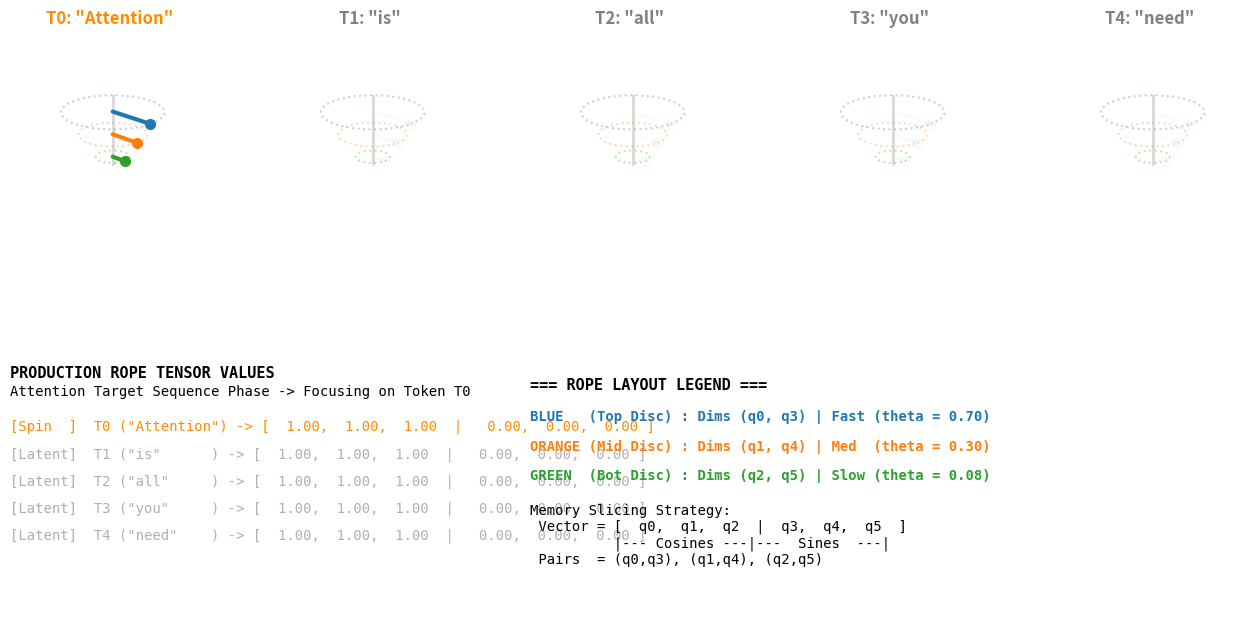

This chart was generated by the following Python code: (Note: this script raises an exception after producing the figure.)
import numpy as np
import matplotlib.pyplot as plt
from matplotlib.animation import FuncAnimation

def animate_rope_clean(sentence: str):
    tokens = sentence.split()
    num_tokens = len(tokens)

    if num_tokens < 2 or num_tokens > 10:
        raise ValueError(f"Sentence must have between 2 and 10 tokens. Found {num_tokens}.")

    dim = 6
    half_dim = dim // 2

    thetas = np.array([0.7, 0.3, 0.08])
    radii = [1.2, 0.8, 0.4]
    colors = ['#1f77b4', '#ff7f0e', '#2ca02c'] # Blue, Orange, Green
    z_heights = [0.6, 0.3, 0.0]

    # --- 1. PLOT AND GRID ARCHITECTURE ---
    fig = plt.figure(figsize=(16, 8))
    grid = plt.GridSpec(2, num_tokens, height_ratios=[1.3, 1.2], hspace=0.4, wspace=0.3)

    # Top Row: 3D Token Towers
    axes_3d = []
    for m in range(num_tokens):
        ax = fig.add_subplot(grid[0, m], projection='3d')
        ax.set_xlim(-1.5, 1.5)
        ax.set_ylim(-1.5, 1.5)
        ax.set_zlim(-0.2, 1.0)

        # Color the subplot titles to match token activation states dynamically later
        ax.set_title(f"T{m}: \"{tokens[m]}\"", fontsize=12, fontweight='bold', pad=4)
        ax.view_init(elev=20, azim=-45)
        ax.axis('off')
        axes_3d.append(ax)

    # Bottom Row Left: Matrix Layout Base
    ax_matrix = fig.add_subplot(grid[1, :num_tokens-3])
    ax_matrix.axis('off')

    # Bottom Row Right: Legend Layout Base
    ax_legend = fig.add_subplot(grid[1, num_tokens-3:])
    ax_legend.axis('off')

    # --- 2. BUILD STATIC PLAIN-TEXT LEGEND ---
    ax_legend.text(0.0, 0.95, "=== ROPE LAYOUT LEGEND ===", fontfamily='monospace', fontsize=11, fontweight='bold', va='top')
    ax_legend.text(0.0, 0.82, "BLUE   (Top Disc) : Dims (q0, q3) | Fast (theta = 0.70)", fontfamily='monospace', fontsize=10, color=colors[0], fontweight='bold', va='top')
    ax_legend.text(0.0, 0.70, "ORANGE (Mid Disc) : Dims (q1, q4) | Med  (theta = 0.30)", fontfamily='monospace', fontsize=10, color=colors[1], fontweight='bold', va='top')
    ax_legend.text(0.0, 0.58, "GREEN  (Bot Disc) : Dims (q2, q5) | Slow (theta = 0.08)", fontfamily='monospace', fontsize=10, color=colors[2], fontweight='bold', va='top')

    strategy_text = (
        "Memory Slicing Strategy:\n"
        " Vector = [  q0,  q1,  q2  |  q3,  q4,  q5  ]\n"
        "          |--- Cosines ---|---  Sines  ---|\n"
        " Pairs  = (q0,q3), (q1,q4), (q2,q5)"
    )
    ax_legend.text(0.0, 0.44, strategy_text, fontfamily='monospace', fontsize=10, va='top')

    # --- 3. DRAW REFERENCE HOOPS ---
    for m in range(num_tokens):
        ax = axes_3d[m]
        ax.plot([0, 0], [0, 0], [-0.1, 0.8], color='gray', alpha=0.3, lw=2)
        for i, r in enumerate(radii):
            alpha_angles = np.linspace(0, 2 * np.pi, 100)
            cx = r * np.cos(alpha_angles)
            cy = r * np.sin(alpha_angles)
            cz = np.full_like(alpha_angles, z_heights[i])
            ax.plot(cx, cy, cz, color=colors[i], ls=':', alpha=0.3)

    # Graphic pointers
    vector_lines = []
    vector_dots = []
    for m in range(num_tokens):
        lines_at_m = []
        dots_at_m = []
        for i in range(half_dim):
            l, = axes_3d[m].plot([], [], [], lw=3, solid_capstyle='round')
            d, = axes_3d[m].plot([], [], [], 'o', ms=7)
            lines_at_m.append(l)
            dots_at_m.append(d)
        vector_lines.append(lines_at_m)
        vector_dots.append(dots_at_m)

    # Pre-allocate monolithic string rows to eliminate horizontal collisions
    header_1 = ax_matrix.text(0.0, 1.0, "PRODUCTION ROPE TENSOR VALUES", fontfamily='monospace', fontsize=11, fontweight='bold', va='top')
    header_2 = ax_matrix.text(0.0, 0.92, "", fontfamily='monospace', fontsize=10, va='top')

    row_text_objects = []
    for m in range(num_tokens):
        y_pos = 0.78 - (m * 0.11)
        t_obj = ax_matrix.text(0.0, y_pos, "", fontfamily='monospace', fontsize=10, va='top')
        row_text_objects.append(t_obj)

    frames_per_token = 50
    total_frames = num_tokens * frames_per_token

    # --- 4. RENDER CONTEXT METHOD ---
    def update(frame):
        active_token_idx = min(frame // frames_per_token, num_tokens - 1)
        local_progress = (frame % frames_per_token) / float(frames_per_token - 1)

        header_2.set_text(f"Attention Target Sequence Phase -> Focusing on Token T{active_token_idx}")
        updated_artists = [header_2]

        for m in range(num_tokens):
            row_values = np.zeros(dim)

            if m < active_token_idx:
                progress = 1.0
                status_str = "[Active]"
                # Match the 3D subplot title text to the processing state
                axes_3d[m].title.set_color('green')
            elif m == active_token_idx:
                progress = local_progress
                status_str = "[Spin  ]"
                axes_3d[m].title.set_color('darkorange')
            else:
                progress = 0.0
                status_str = "[Latent]"
                axes_3d[m].title.set_color('gray')

            for i in range(half_dim):
                target_angle = m * thetas[i]
                current_angle = target_angle * progress

                x = radii[i] * np.cos(current_angle)
                y = radii[i] * np.sin(current_angle)
                z = z_heights[i]

                row_values[i] = x / radii[i]
                row_values[i + half_dim] = y / radii[i]

                # Update 3D Canvas Geometry
                vector_lines[m][i].set_data([0, x], [0, y])
                vector_lines[m][i].set_3d_properties([z, z])
                vector_lines[m][i].set_color(colors[i] if progress > 0 or m == 0 else '#e0e0e0')
                vector_lines[m][i].set_alpha(1.0 if progress > 0 or m == 0 else 0.12)

                vector_dots[m][i].set_data([x], [y])
                vector_dots[m][i].set_3d_properties([z])
                vector_dots[m][i].set_color(colors[i] if progress > 0 or m == 0 else '#e0e0e0')
                vector_dots[m][i].set_alpha(1.0 if progress > 0 or m == 0 else 0.12)

            # Build clean, spaced string fragments to prevent layout shifting
            left_str = ", ".join([f"{val:5.2f}" for val in row_values[:half_dim]])
            right_str = ", ".join([f"{val:5.2f}" for val in row_values[half_dim:]])

            # Pad token names cleanly using standard string format parameters
            token_padded = f"\"{tokens[m]}\""
            full_row_line = f"{status_str:<9} T{m} ({token_padded:<10}) -> [ {left_str}  |  {right_str} ]"

            row_text_objects[m].set_text(full_row_line)

            # Apply uniform color indicating active block status to the text line
            if m == active_token_idx:
                row_text_objects[m].set_color('darkorange')
            elif m < active_token_idx:
                row_text_objects[m].set_color('black')
            else:
                row_text_objects[m].set_color('#b0b0b0')

            updated_artists.append(row_text_objects[m])

        return [item for sublist in vector_lines for item in sublist] + \
               [item for sublist in vector_dots for item in sublist] + updated_artists

    ani = FuncAnimation(fig, update, frames=total_frames, blit=True, interval=40, repeat=True)
    ani.save(r"img/rope_mechanism.gif", writer='pillow', fps=25)
    plt.show()

animate_rope_clean("Attention is all you need")
